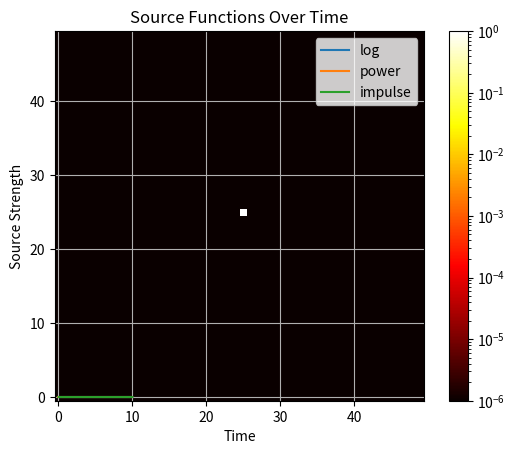

This figure's Python source:
import numpy as np
import matplotlib.pyplot as plt
import matplotlib.animation as animation
from matplotlib.colors import LogNorm
from scipy.integrate import solve_ivp

# Parameters
D = 1.0
nx, ny, nz = 50, 50, 50
dx = dy = dz = 1.0
dt = 0.1
steps = 100
total_time = steps * dt
t_eval = np.linspace(0, total_time, steps)

# Center point for the delta source
cx, cy, cz = nx // 2, ny // 2, nz // 2

# Laplacian using np.roll
def laplacian(u):
    return (
        np.roll(u, 1, axis=0) + np.roll(u, -1, axis=0) +
        np.roll(u, 1, axis=1) + np.roll(u, -1, axis=1) +
        np.roll(u, 1, axis=2) + np.roll(u, -1, axis=2) -
        6 * u
    ) / dx**2

# RHS function for solve_ivp
def dudt(t, u_flat, kind="log", alpha=2):
    u = u_flat.reshape((nx, ny, nz))
    du = D * laplacian(u)
    # Inject source at center
    du[cx, cy, cz] += source_function(t, kind=kind, alpha=alpha)
    return du.ravel()

# Time-dependent source function
def source_function(t, kind="log", alpha=2):
    if kind == "log":
        return np.log(t + 1) * 1e-4
    elif kind == "power":
        return (t ** alpha) * 1e-6
    elif kind == "impulse":
        return 1e-3 if np.isclose(t, 5.0, atol=0.1) else 0.0
    else:
        return 0.0

# Initial condition: delta function at the center
u0 = np.zeros((nx, ny, nz))
u0[cx, cy, cz] = 1.0 / (dx * dy * dz)
u0_flat = u0.ravel()

# Solve the system
rhs = lambda t, u_flat: dudt(t, u_flat, kind="power", alpha=2)
sol = solve_ivp(rhs, (0, total_time), u0_flat, t_eval=t_eval, method='RK23')

# Precompute the slices to animate
slices = [np.maximum(sol.y[:, i].reshape((nx, ny, nz))[:, :, nz//2], 1e-6) for i in range(steps)]

# Set up plot
fig, ax = plt.subplots()
vmax = np.max(sol.y)
im = ax.imshow(slices[0], origin='lower', cmap='hot', norm=LogNorm(vmin=1e-6, vmax=vmax))
plt.colorbar(im, ax=ax)

# Update function for animation
def update(frame):
    im.set_data(slices[frame])
    ax.set_title(f"Step {frame} - Time {sol.t[frame]:.2f}")
    return [im]

ani = animation.FuncAnimation(fig, update, frames=steps, interval=100, blit=False)
plt.show()

# Plot source functions
ts = np.linspace(0, total_time, 200)
for kind in ["log", "power", "impulse"]:
    values = [source_function(t, kind=kind, alpha=2) for t in ts]
    plt.plot(ts, values, label=kind)

plt.xlabel("Time")
plt.ylabel("Source Strength")
plt.title("Source Functions Over Time")
plt.legend()
plt.grid(True)
plt.show()
